Image classification data set "bm-vs-av-v2-augmented" (pedroescalfonimoraes/final-project-plagues-recognition-master on GitHub). Class labels (2): acaro vermelho, bicho mineiro.

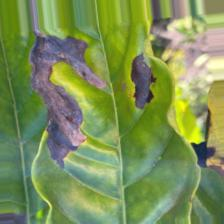
Label: bicho mineiro

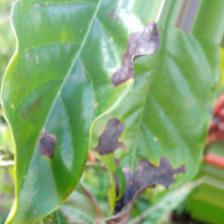
Label: bicho mineiro

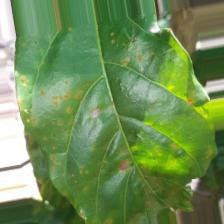
Label: acaro vermelho

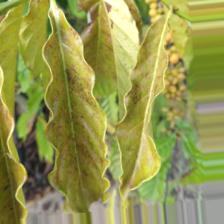
Label: acaro vermelho

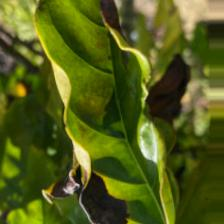
Label: bicho mineiro

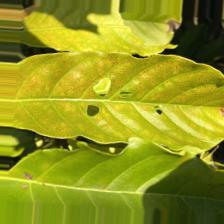
Label: acaro vermelho
